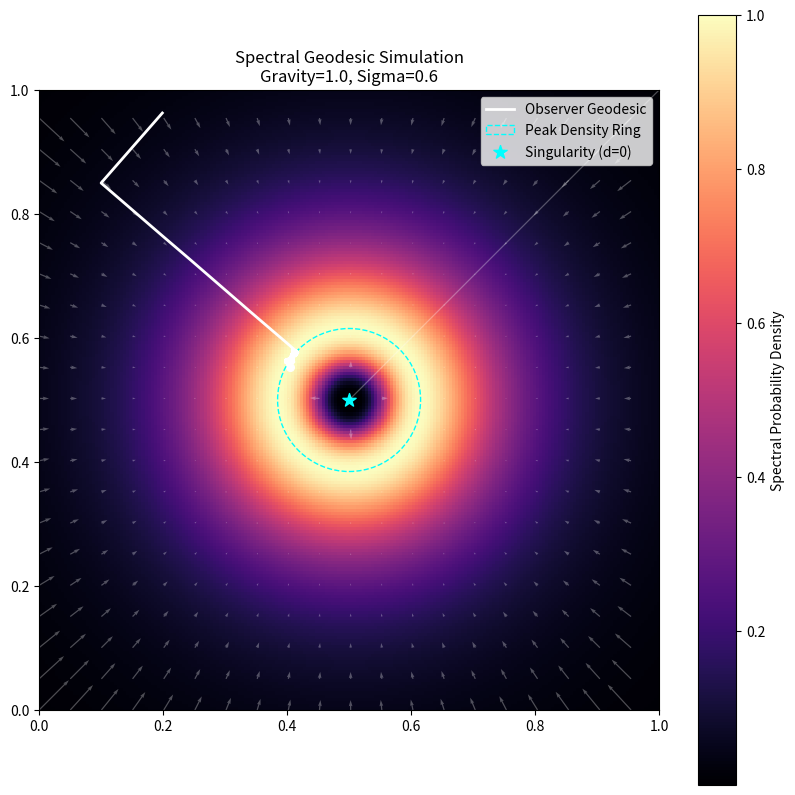

Python code for this plot:
"""
Spectral Geodesics in Log-Normal Configuration Space

This simulation implements Ladder 8b of the Abstract Universe theory:

- Observer paths emerge from a static configuration space of bitstrings.
- The probability of each configuration is encoded in a spectral wavefunction Ψ.
- Microstructure density follows a log-normal distribution to model gravitational attraction.
- Geodesics are the paths that minimize the spectral encoding length (L) while preserving observer continuity.
- Adaptive step length arises naturally from the local gradient of the spectral cost, 
  simulating emergent motion without external forces or parameters.

The observer's initial velocity represents its wavefunction, setting the initial direction
and "orbital" behavior. No external time, execution, or dynamics exist—motion emerges
from the abstract information ensemble.
"""

import math
import numpy as np
import matplotlib.pyplot as plt
import argparse
from typing import Tuple, List

class LogNormalManifold:
    """Represents the configuration ensemble with log-normal microstructure density."""
    
    def __init__(self, size: float = 1.0, resolution: int = 200) -> None:
        """
        Initialize the configuration space.

        Args:
            size: Physical size of the 2D space (unit square).
            resolution: Number of grid points along each axis.
        """
        self.size: float = size
        self.res: int = resolution
        self.coords: np.ndarray = np.linspace(0, size, resolution)
        self.X, self.Y = np.meshgrid(self.coords, self.coords)
        self.density: np.ndarray = np.zeros_like(self.X)

    def add_mass(self, pos: Tuple[float, float], sigma: float = 0.6, mu: float = -1.8) -> None:
        """
        Add a "mass" by defining a log-normal density distribution around a point.

        Args:
            pos: Center of the mass (x, y).
            sigma: Shape parameter of the log-normal distribution.
            mu: Mean of the log-normal distribution in log space.
        """
        dist = np.sqrt((self.X - pos[0])**2 + (self.Y - pos[1])**2)
        d = np.clip(dist, 1e-9, None)  # Avoid log(0)
        term1 = 1.0 / (d * sigma * np.sqrt(2 * np.pi))
        term2 = np.exp(-((np.log(d) - mu)**2) / (2 * sigma**2))
        self.density = term1 * term2
        # Normalize peak to 1 for stability
        self.density /= np.max(self.density)


class SpectralObserver:
    """
    An observer whose trajectory is determined by minimal spectral encoding (geodesic path).
    """
    def __init__(self, start_pos: np.ndarray, initial_vel: np.ndarray, memory_depth: int = 15) -> None:
        """
        Initialize the observer.

        Args:
            start_pos: Initial 2D position.
            initial_vel: Initial velocity vector (represents the initial wavefunction).
            memory_depth: Number of previous steps to maintain inertial history.
        """
        self.history: List[np.ndarray] = [start_pos - initial_vel * i for i in range(memory_depth, 0, -1)]
        self.history.append(start_pos)
        self.memory_depth: int = memory_depth

    def get_next_step(self, manifold: LogNormalManifold, gradient_weight: float = 1.0) -> None:
        """
        Compute the next step along the minimal spectral path.

        Args:
            manifold: The LogNormalManifold defining the spectral cost landscape.
            gradient_weight: Scaling factor for the probability gradient (gravity strength).
        """
        curr = self.history[-1]

        # Inertia: average velocity over history
        velocities = [self.history[i] - self.history[i-1] for i in range(1, len(self.history))]
        avg_vel = np.mean(velocities[-self.memory_depth:], axis=0)

        # Local spectral cost gradient
        ix = np.searchsorted(manifold.coords, curr[0]) - 1
        iy = np.searchsorted(manifold.coords, curr[1]) - 1
        ix = np.clip(ix, 1, manifold.res - 2)
        iy = np.clip(iy, 1, manifold.res - 2)
        cost_grid = 1.0 / (manifold.density + 1e-7)
        dy, dx = np.gradient(cost_grid)
        grad = np.array([dx[iy, ix], dy[iy, ix]])

        # Adaptive step direction and length
        grad_norm = np.linalg.norm(grad)
        if grad_norm > 0:
            step_dir = -grad / grad_norm  # move downhill in spectral cost
            step_len = 0.005 + 0.05 * grad_norm
        else:
            step_dir = avg_vel / (np.linalg.norm(avg_vel) + 1e-7)
            step_len = 0.005

        # Candidate next position
        predicted_step = curr + avg_vel
        candidate_step = curr + step_dir * step_len

        # Minimal spectral cost evaluation (inertia + probability gradient)
        innovation_cost = np.linalg.norm(candidate_step - predicted_step)**2
        ix_c = np.searchsorted(manifold.coords, candidate_step[0]) - 1
        iy_c = np.searchsorted(manifold.coords, candidate_step[1]) - 1
        ix_c = np.clip(ix_c, 0, manifold.res-1)
        iy_c = np.clip(iy_c, 0, manifold.res-1)
        density_val = manifold.density[iy_c, ix_c]
        spectral_cost = gradient_weight * (1.0 / (density_val + 1e-7))
        total_cost = innovation_cost + spectral_cost

        # Append step to history
        self.history.append(candidate_step)


def run_simulation() -> None:
    """
    Simulation entry point for spectral geodesic in log-normal manifold.

    Startup Argsuments:
    --steps	Finite rendering
    --gravity Emergent	Numerical scaling
    --memory Observer continuity
    --sigma Microstructure statistics
    --mu Mass / entropy scale
    --init_speed Wavefunction magnitude
    --init_angle Wavefunction phase
    """
    parser = argparse.ArgumentParser(description="Spectral Geodesic Simulation")
    parser.add_argument("--steps", type=int, default=350)
    parser.add_argument("--gravity", type=float, default=1.0, help="Strength of probability gradient")
    parser.add_argument("--init_angle", type=float, default=math.pi/2.0, help="Initial angle deviation from radial fall (radians)")
    parser.add_argument("--init_speed", type=float, default=0.01, help="Initial velocity magnitude")
    parser.add_argument("--memory", type=int, default=15)
    parser.add_argument("--sigma", type=float, default=0.6)
    parser.add_argument("--mu", type=float, default=-1.8)
    args = parser.parse_args()

    # Setup manifold
    world = LogNormalManifold()
    center = (0.5, 0.5)
    world.add_mass(pos=center, sigma=args.sigma, mu=args.mu)

    # Setup initial velocity from angle
    radial_dir = np.array([center[0]-0.1, center[1]-0.85])
    radial_dir /= np.linalg.norm(radial_dir)
    angle_rot = np.array([[np.cos(args.init_angle), -np.sin(args.init_angle)],
                          [np.sin(args.init_angle),  np.cos(args.init_angle)]])
    initial_vel = radial_dir @ angle_rot * args.init_speed

    # Setup observer
    obs = SpectralObserver(
        start_pos=np.array([0.1, 0.85]),
        initial_vel=initial_vel,
        memory_depth=args.memory
    )

    # Run simulation
    for _ in range(args.steps):
        obs.get_next_step(world, gradient_weight=args.gravity)

    # Visualization
    plt.figure(figsize=(10, 10))
    plt.imshow(world.density, extent=[0, 1, 0, 1], origin='lower', cmap='magma')
    plt.colorbar(label='Spectral Probability Density')
    path = np.array(obs.history)
    plt.plot(path[:, 0], path[:, 1], 'w-', linewidth=2, label='Observer Geodesic')
    plt.scatter(path[-1, 0], path[-1, 1], color='white', s=30)
    peak_dist = np.exp(args.mu - args.sigma**2)
    circle = plt.Circle(center, peak_dist, color='cyan', fill=False, linestyle='--', label='Peak Density Ring')
    plt.gca().add_patch(circle)
    plt.scatter(center[0], center[1], color='cyan', s=100, marker='*', label='Singularity (d=0)')

    # Gradient arrows (subsampled)
    cost = 1.0 / (world.density + 1e-7)
    dy, dx = np.gradient(cost)
    skip = 10
    plt.quiver(world.X[::skip, ::skip], world.Y[::skip, ::skip],
               -dx[::skip, ::skip], -dy[::skip, ::skip],
               color='white', alpha=0.3, scale=50, width=0.002)

    plt.xlim(0, 1); plt.ylim(0, 1)
    plt.title(f"Spectral Geodesic Simulation\nGravity={args.gravity}, Sigma={args.sigma}")
    plt.legend(loc='upper right')
    plt.show()


if __name__ == "__main__":
    run_simulation()
